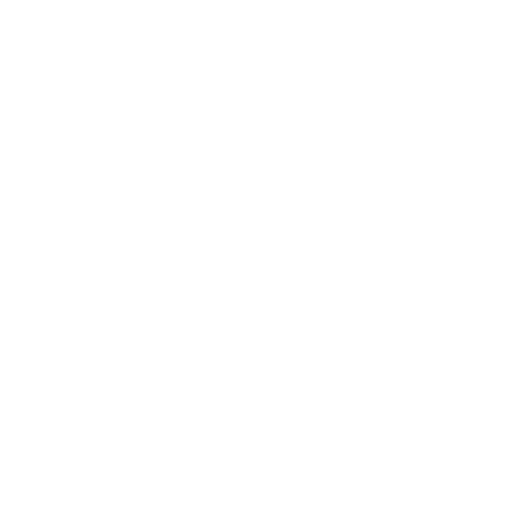
t = 0.00 s
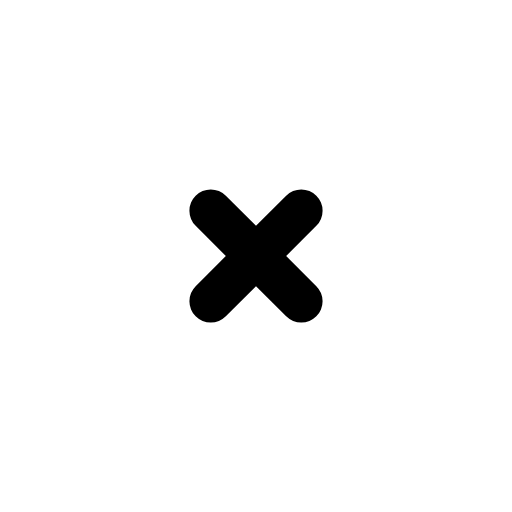
t = 0.10 s
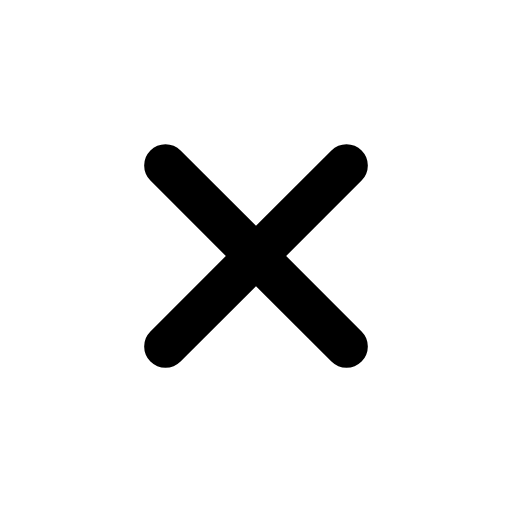
t = 0.20 s
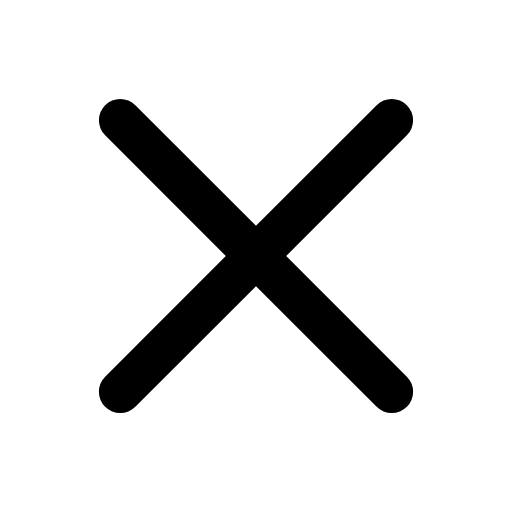
t = 0.30 s
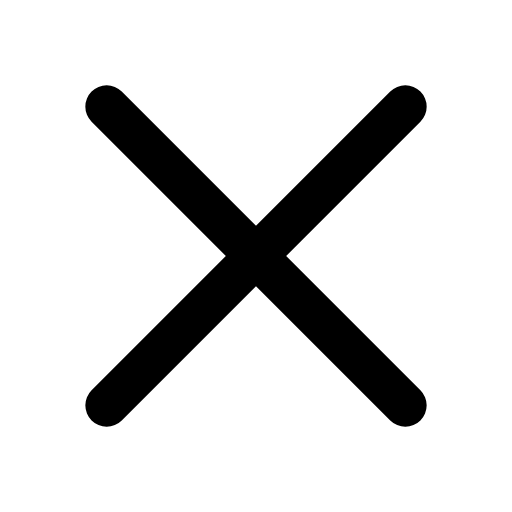
t = 0.40 s

The animated SVG that drew these frames (rendered in a browser with its animation timeline set to each time). Animation: 1 SMIL element (animate=1); one cycle of 0.40 s.

<svg xmlns="http://www.w3.org/2000/svg" width="24" height="24" viewBox="0 0 24 24"><path fill="none" stroke="currentColor" stroke-dasharray="12" stroke-linecap="round" stroke-linejoin="round" stroke-width="2" d="M12 12l7 7M12 12l-7 -7M12 12l-7 7M12 12l7 -7"><animate fill="freeze" attributeName="stroke-dashoffset" dur="0.4s" values="12;0"/></path></svg>
